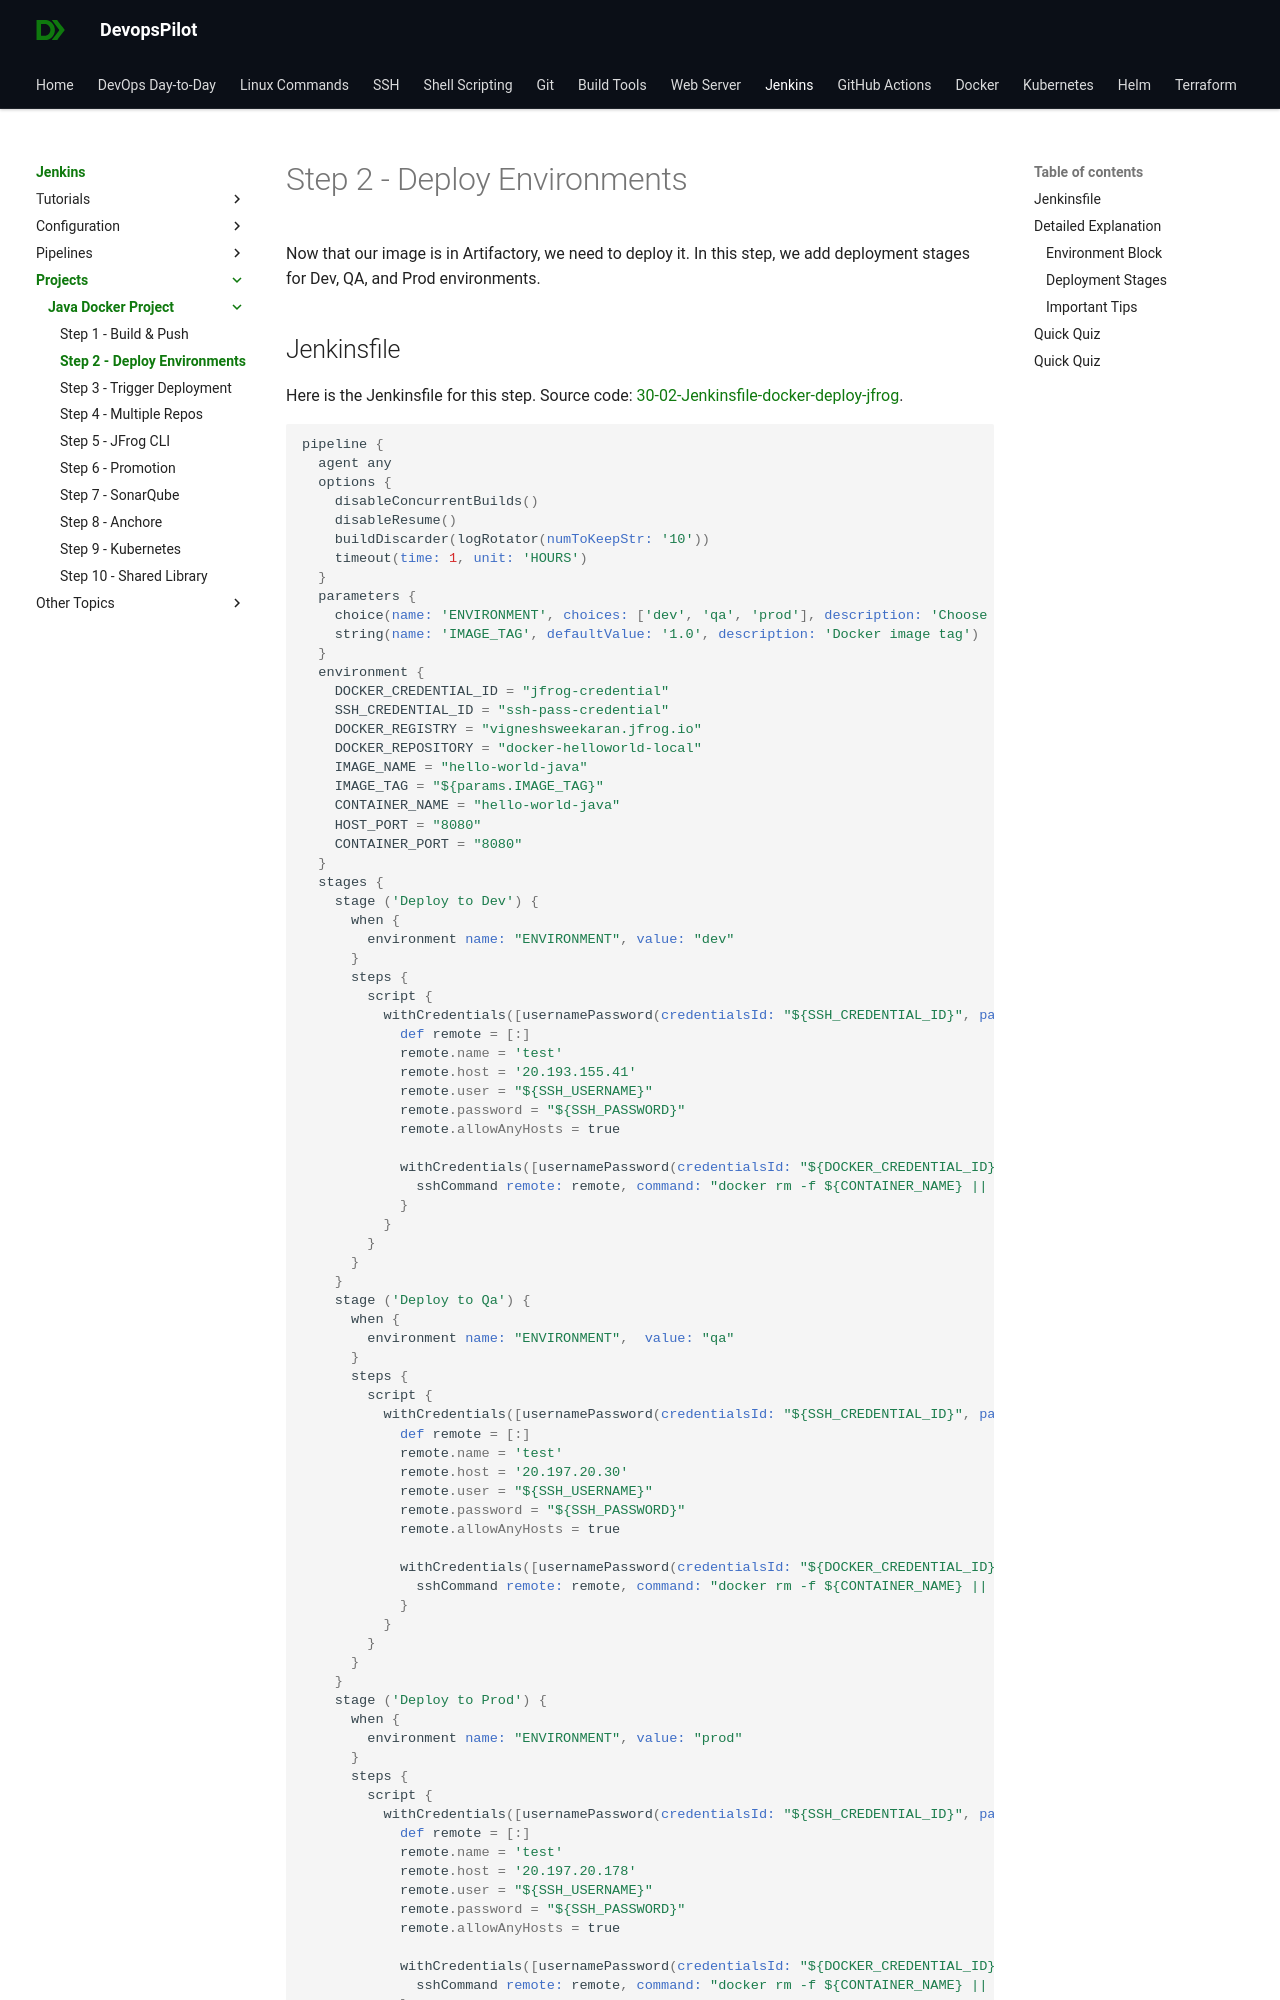

repository: devopspilot1/devopspilot1.github.io · page: jenkins/projects/java-docker/docker-deploy-jfrog/index.html · generator: mkdocs

---
title: "Step 2: Deploy to Environments"
description: "Step 2 of the Java Docker Project: Learn how to deploy the Docker image from JFrog Artifactory to Dev, QA, and Prod environments."
---

Now that our image is in Artifactory, we need to deploy it. In this step, we add deployment stages for Dev, QA, and Prod environments.
